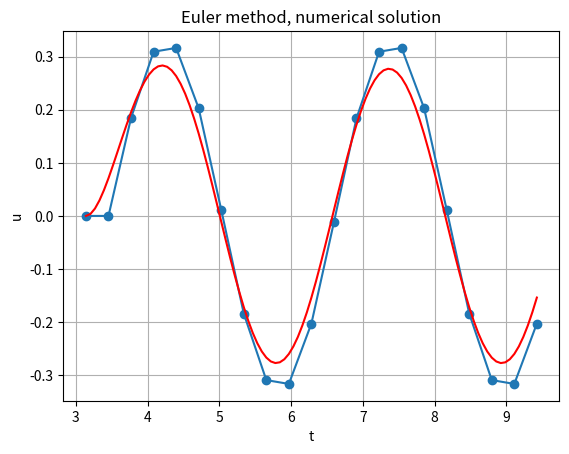

Here is the Python script that generated this plot:
import numpy as np
import matplotlib.pyplot as plt

def fcn(u,t):
    return -3*u + np.sin(2*t)

def exact(t):
    return (2*np.exp(3*(np.pi-t)) +  \
            3*np.sin(2*t) - 2*np.cos(2*t))/13
   
t0 = np.pi; te = 3*np.pi
Nt = 20
I = 0.

u = np.zeros(Nt+1)  
t = np.linspace(t0, te, Nt+1)
dt = t[1] - t[0]

u[0] = I
for n in range(Nt):
    u[n+1] = u[n] + dt*fcn( u[n], t[n] )

tt = np.linspace(t0, te, 101)
ex = exact(tt)

#plt.plot(t, u,'o-', tt, ex,'r-')
plt.plot(t, u,'o-')
plt.plot(tt, ex,'r-')
plt.xlabel('t'); plt.ylabel('u')
plt.title('Euler method, numerical solution')
plt.grid(True)
plt.savefig('Euler0.pdf',bbox_inches='tight')
plt.show()
